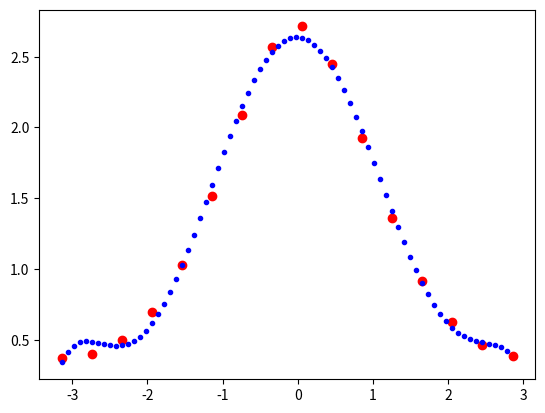

The matplotlib source for this figure:
#Zadanie 2
#Napisz program realizujacy interpolacje za pomoca funkcji numpy.polyfit i numpy.polyval dla zbioru danych wejsciowych.
#Przyjmij, że zbior ten jest dwuwymiarowy.
#Pokaż testbench implementacji dla zbiorow danych pierwotnych wygenerowanych wg funkcji:
#sin(1/x), exp(cos(x)).
#Zbiory danych wejsciowych generuj z krokiem 0.4 w zakresie -pi do pi.
#Wartosci 'x' dla danych interpolowanych generuj „gesto”, np. z krokiem 0.08.
#Przedstaw graficzne interpretacje.

#Przyklad exp(cos(x)).

import numpy as np
import matplotlib.pyplot as plt

x = [i for i in np.arange(-np.pi, np.pi, 0.4)]
y = [np.exp(np.cos(i)) for i in np.arange(-np.pi, np.pi, 0.4)]

wielomian = np.polyfit(x, y, 6)

xinterp = np.arange(-np.pi, 2.8, 0.08)
yinterp = np.polyval(wielomian, xinterp)

plt.plot(x, y, 'or', xinterp, yinterp, '.b')
plt.show()